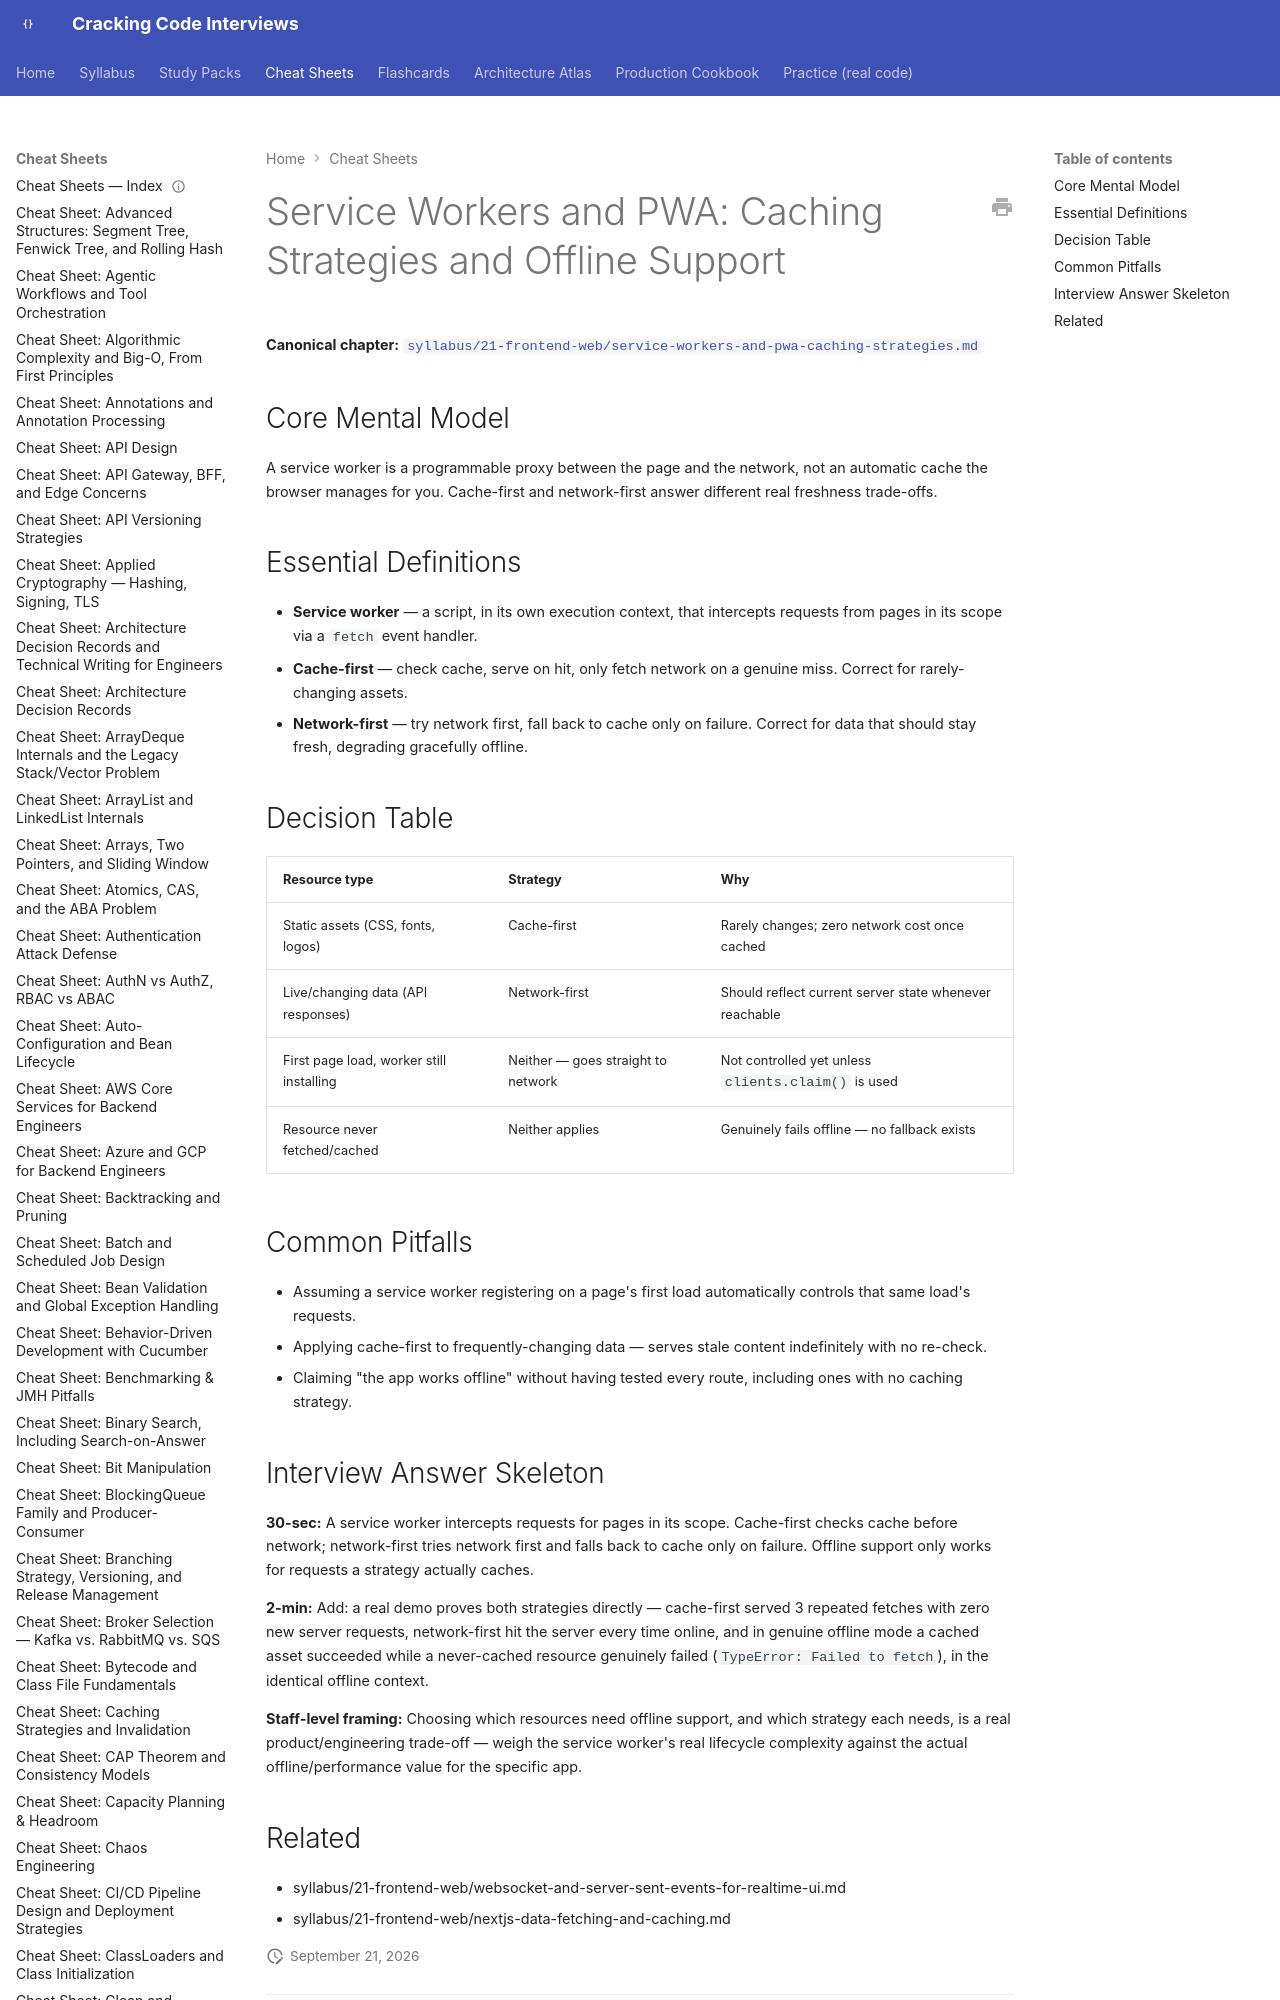

repository: JuanMelendres/cracking-code-interviews · page: cheat-sheets/service-workers-and-pwa-caching-strategies/index.html · generator: mkdocs

---
title: "Cheat Sheet: Service Workers and PWA"
slug: service-workers-and-pwa-caching-strategies
document_type: cheat-sheet
domain: 21-frontend-web
topic_id: F-404
canonical: ../syllabus/21-frontend-web/service-workers-and-pwa-caching-strategies.md
last_updated: 2026-09-21
---
